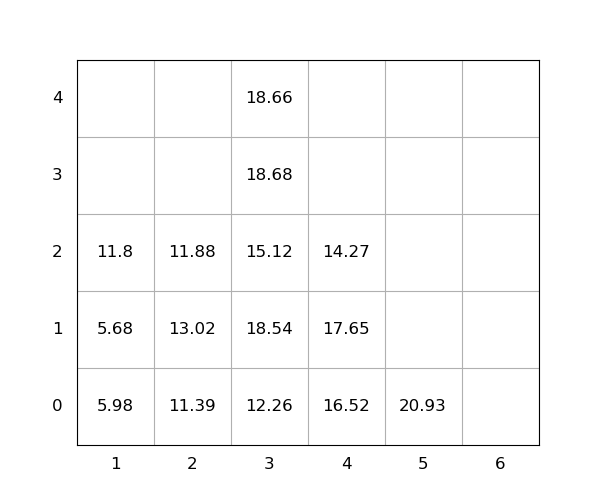

Values plotted in this chart, from the file beside it:
idx, loc_x, loc_y, loc_z, weight, group, score, seq, reloc, size(ft)
1, 3, 0, 0, 12.26, 0, 12.26, 1, 0, 20
2, 3, 0, 1, 18.54, 0, 18.54, 2, 1.0, 20
3, 3, 0, 2, 15.12, 0, 15.12, 3, 1.0, 20
4, 5, 0, 0, 20.93, 0, 20.93, 4, 0, 20
5, 1, 0, 0, 5.98, 0, 5.98, 5, 1.0, 20
6, 3, 0, 3, 18.68, 0, 18.68, 6, 1.0, 20
7, 2, 0, 0, 11.39, 0, 11.39, 7, 0, 20
8, 3, 0, 4, 18.66, 0, 18.66, 8, 1.0, 20
9, 4, 0, 0, 16.52, 0, 16.52, 9, 1.0, 20
10, 1, 0, 1, 5.68, 0, 5.68, 10, 1.0, 20
11, 4, 0, 1, 17.65, 0, 17.65, 11, 1.0, 20
12, 1, 0, 2, 11.8, 0, 11.8, 12, 1.0, 20
13, 4, 0, 2, 14.27, 0, 14.27, 13, 1.0, 20
14, 2, 0, 1, 13.02, 0, 13.02, 14, 1.0, 20
15, 2, 0, 2, 11.88, 0, 11.88, 15, 1.0, 20
